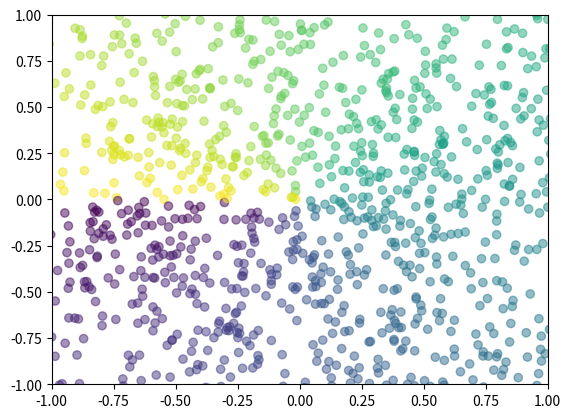

Reproduce this figure in Python.
import matplotlib.pyplot as plt
import numpy as np

n = 2048
X = np.random.normal(0,1,n)
Y = np.random.normal(0,1,n)

plt.scatter(X, Y,c=np.arctan2(Y,X), alpha=.5)
plt.axis([-1,1,-1,1])
plt.show()